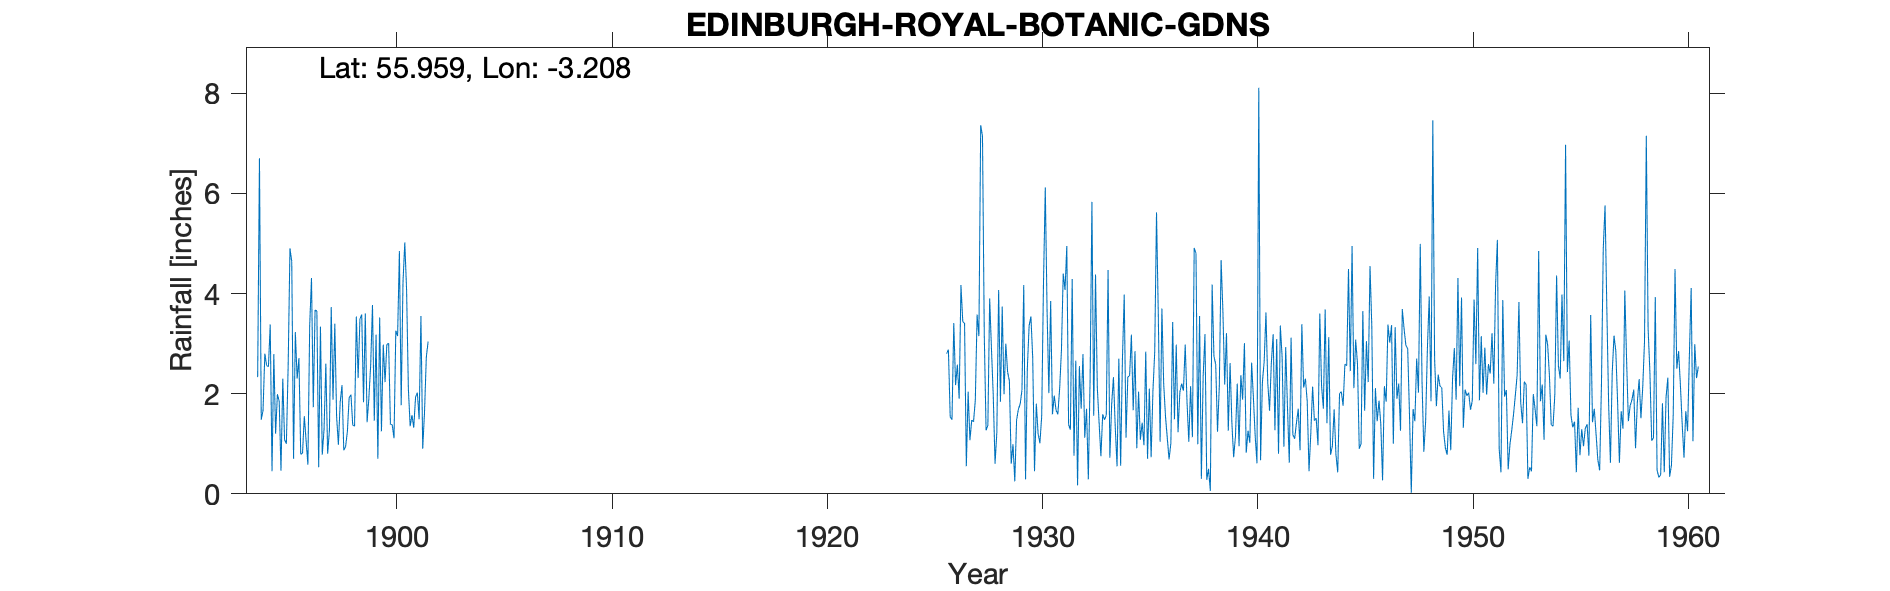

The table this chart was drawn from, first rows:
EDINBURGH ROYAL BOTANIC GARDENS, , , , , , , , , , , , , , , , , , , , , , , 
Grid ref, NT247747, Long, -3.208, Lat, 55.96, Elevation, 74, ft, , , , , , , , , , , , , , , 
Station no, 5144, , , , , , , , , , , , , , , , , , , , , , 
, 1890, 1891, 1892, 1893, 1894, 1895, 1896, 1897, 1898, 1899, 1900, 1901, 1902, 1903, 1904, 1905, 1906, 1907, 1908, 1909, 1920, 1921, 1922
January, , , , , 2.33, 1.85, 0.79, 0.78, 0.87, 3.6, 2.98, 2.1, , , , , , , , , , , 
February, , , , , 6.7, 0.46, 0.81, 1.29, 0.94, 1.43, 3.01, 1.35, , , , , , , , , , , 
March, , , , , 1.48, 2.3, 1.55, 2.6, 1.24, 1.92, 1.39, 1.57, , , , , , , , , , , 
April, , , , , 1.67, 1.08, 1.06, 0.8, 1.92, 2.58, 1.38, 1.32, , , , , , , , , , , 
May, , , , , 2.8, 1, 0.58, 1.27, 1.98, 3.77, 1.11, 1.93, , , , , , , , , , , 
June, , , , , 2.56, 2.56, 3.36, 3.73, 1.37, 1.46, 3.26, 2.02, , , , , , , , , , , 
July, , , , , 2.54, 4.9, 4.31, 1.88, 1.35, 3.18, 3.15, 1.49, , , , , , , , , , , 
August, , , , , 3.38, 4.64, 1.73, 3.4, 3.54, 0.7, 4.85, 3.55, , , , , , , , , , , 
September, , , , , 0.45, 0.7, 3.67, 1.54, 2.31, 3.52, 1.77, 0.9, , , , , , , , , , , 
October, , , , , 2.79, 3.23, 3.65, 0.98, 3.49, 1.25, 4.22, 1.63, , , , , , , , , , , 
November, , , , , 1.2, 2.3, 0.53, 1.83, 3.58, 2.98, 5.02, 2.73, , , , , , , , , , , 
December, , , , , 1.99, 2.71, 3.34, 2.17, 1.83, 2.23, 4.08, 3.04, , , , , , , , , , , 
Total, , , , , 29.89, 27.73, 25.38, 22.27, 24.42, 28.62, 36.22, 23.63, , , , , , , , , , , 
Gauge moved 400 yards W in 1935, , , , , , , , , , , , , , , , , , , , , , , 
